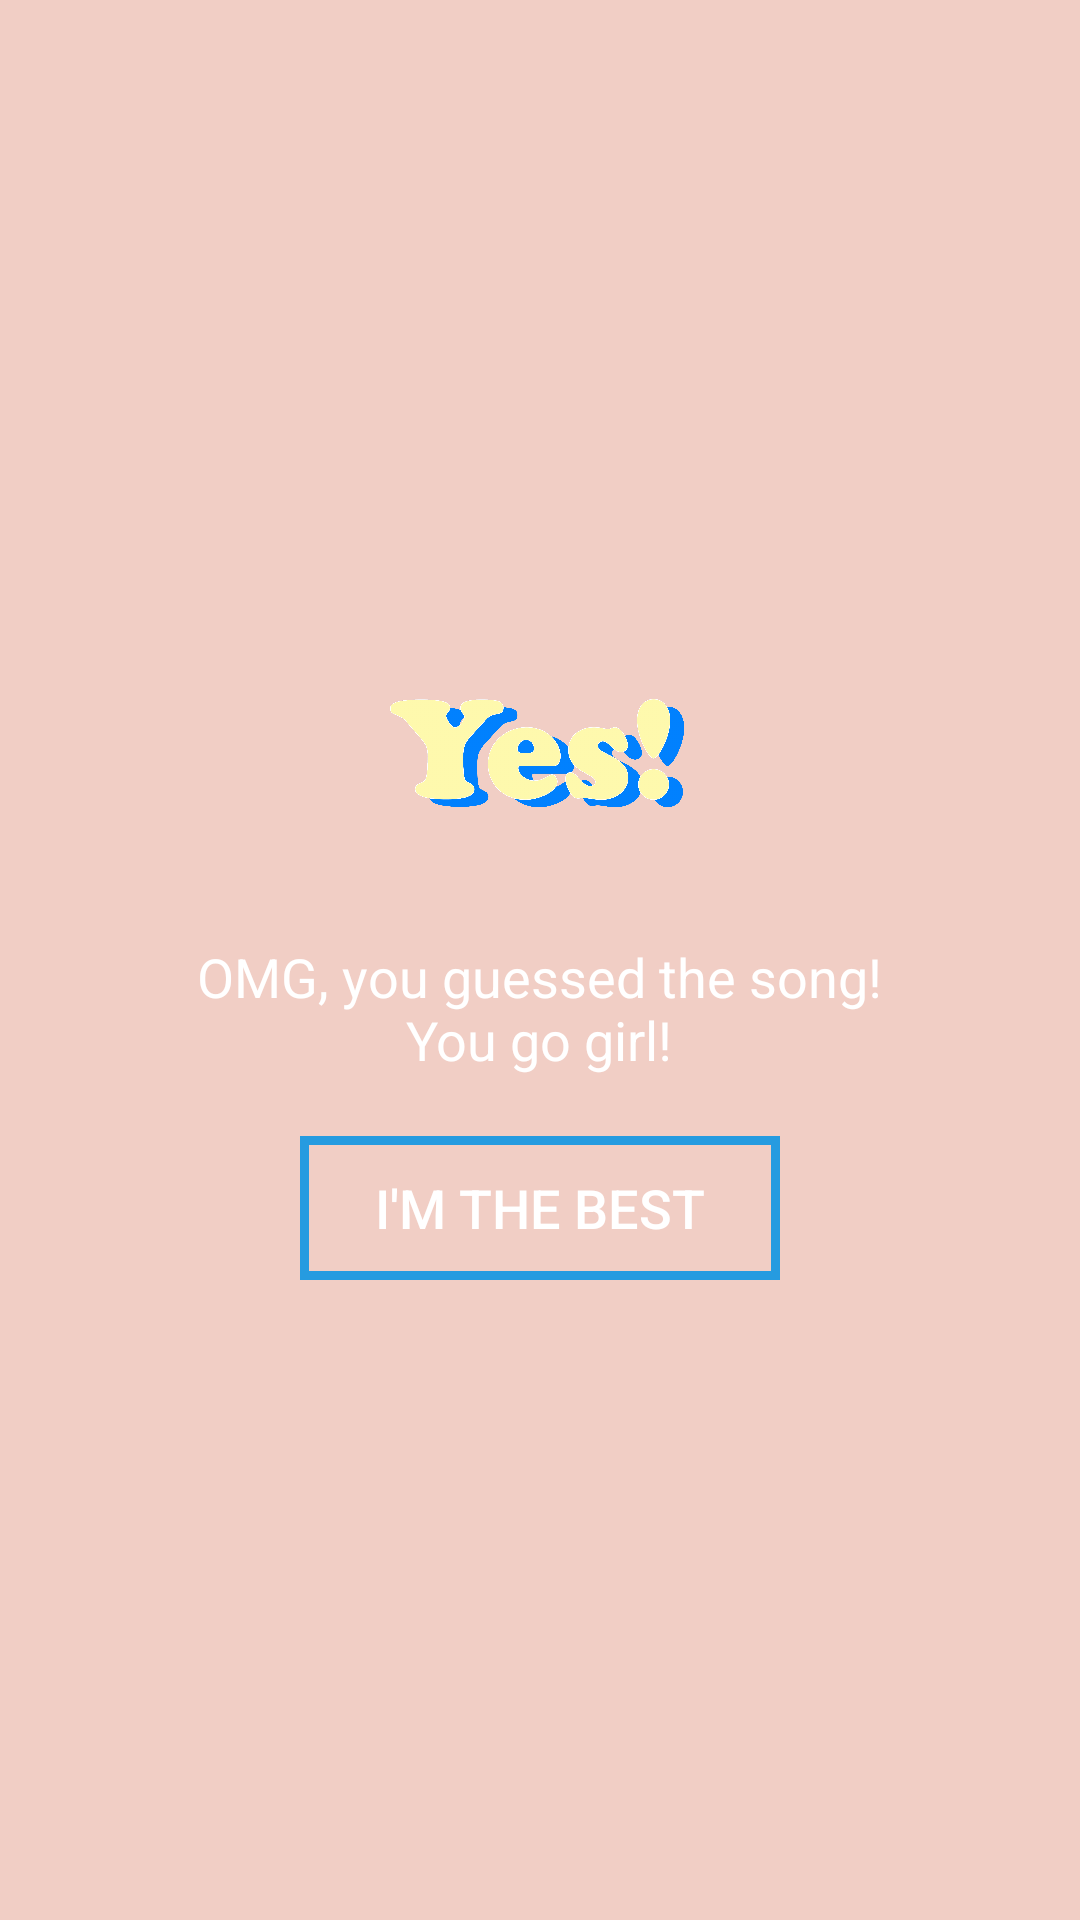

Here is an Android app screen rendered from its layout file. Give the layout XML and the strings, colors and styles it references.
<!-- AndroidManifest.xml: application theme AppTheme -->
<!-- res/layout/dialog_correct.xml -->
<?xml version="1.0" encoding="utf-8"?>
<LinearLayout xmlns:android="http://schemas.android.com/apk/res/android"
    android:id="@+id/dialog_correct"
    android:layout_width="match_parent"
    android:layout_height="match_parent"
    android:orientation="vertical"
    android:gravity="center"
    android:background="@color/colorPrimary"
    android:padding="25dp">

    <ImageView
        android:id="@+id/yes"
        android:layout_width="100dp"
        android:layout_height="100dp"
        android:src="@drawable/yes"
        android:layout_gravity="center"/>

    <TextView
        android:id="@+id/correct_message"
        android:layout_width="wrap_content"
        android:layout_height="wrap_content"
        android:text="@string/guess_correct"
        android:textColor="#FFF"
        android:textSize="18sp"
        android:layout_margin="10dp"
        android:textAlignment="center"/>

    <Button
        android:id="@+id/correct_continue_button"
        android:layout_width="wrap_content"
        android:layout_height="wrap_content"
        android:text="@string/guess_correct_button"
        android:background="@drawable/button"
        android:textColor="#FFF"
        android:textSize="18sp"
        android:layout_margin="10dp"/>

</LinearLayout>
<!-- resources referenced by this layout -->
<resources>
  <color name="colorPrimary">#f1cec5</color>
  <!-- drawable button (drawable) -->
  <?xml version="1.0" encoding="utf-8"?>
  <shape xmlns:android="http://schemas.android.com/apk/res/android">
      <stroke android:width="3dp"
              android:color="@color/colorAccent" />
  
      <corners android:radius="0dp" />
  
      <padding android:left="25dp"
               android:right="25dp" />
  
      
  </shape>
  <!-- drawable yes: png bitmap (drawable-hdpi, 142832 bytes) -->
  <string name="guess_correct">OMG, you guessed the song!\nYou go girl!</string>
  <string name="guess_correct_button">I\'m the best</string>
  <style name="AppTheme" parent="Theme.AppCompat.DayNight.DarkActionBar">
          
          <item name="colorPrimary">@color/colorPrimary</item>
          <item name="colorPrimaryDark">@color/colorPrimaryDark</item>
          <item name="colorAccent">@color/colorAccent</item>
      </style>
  <color name="colorAccent">#269be0</color>
  <color name="colorPrimaryDark">#89c5f1</color>
</resources>
